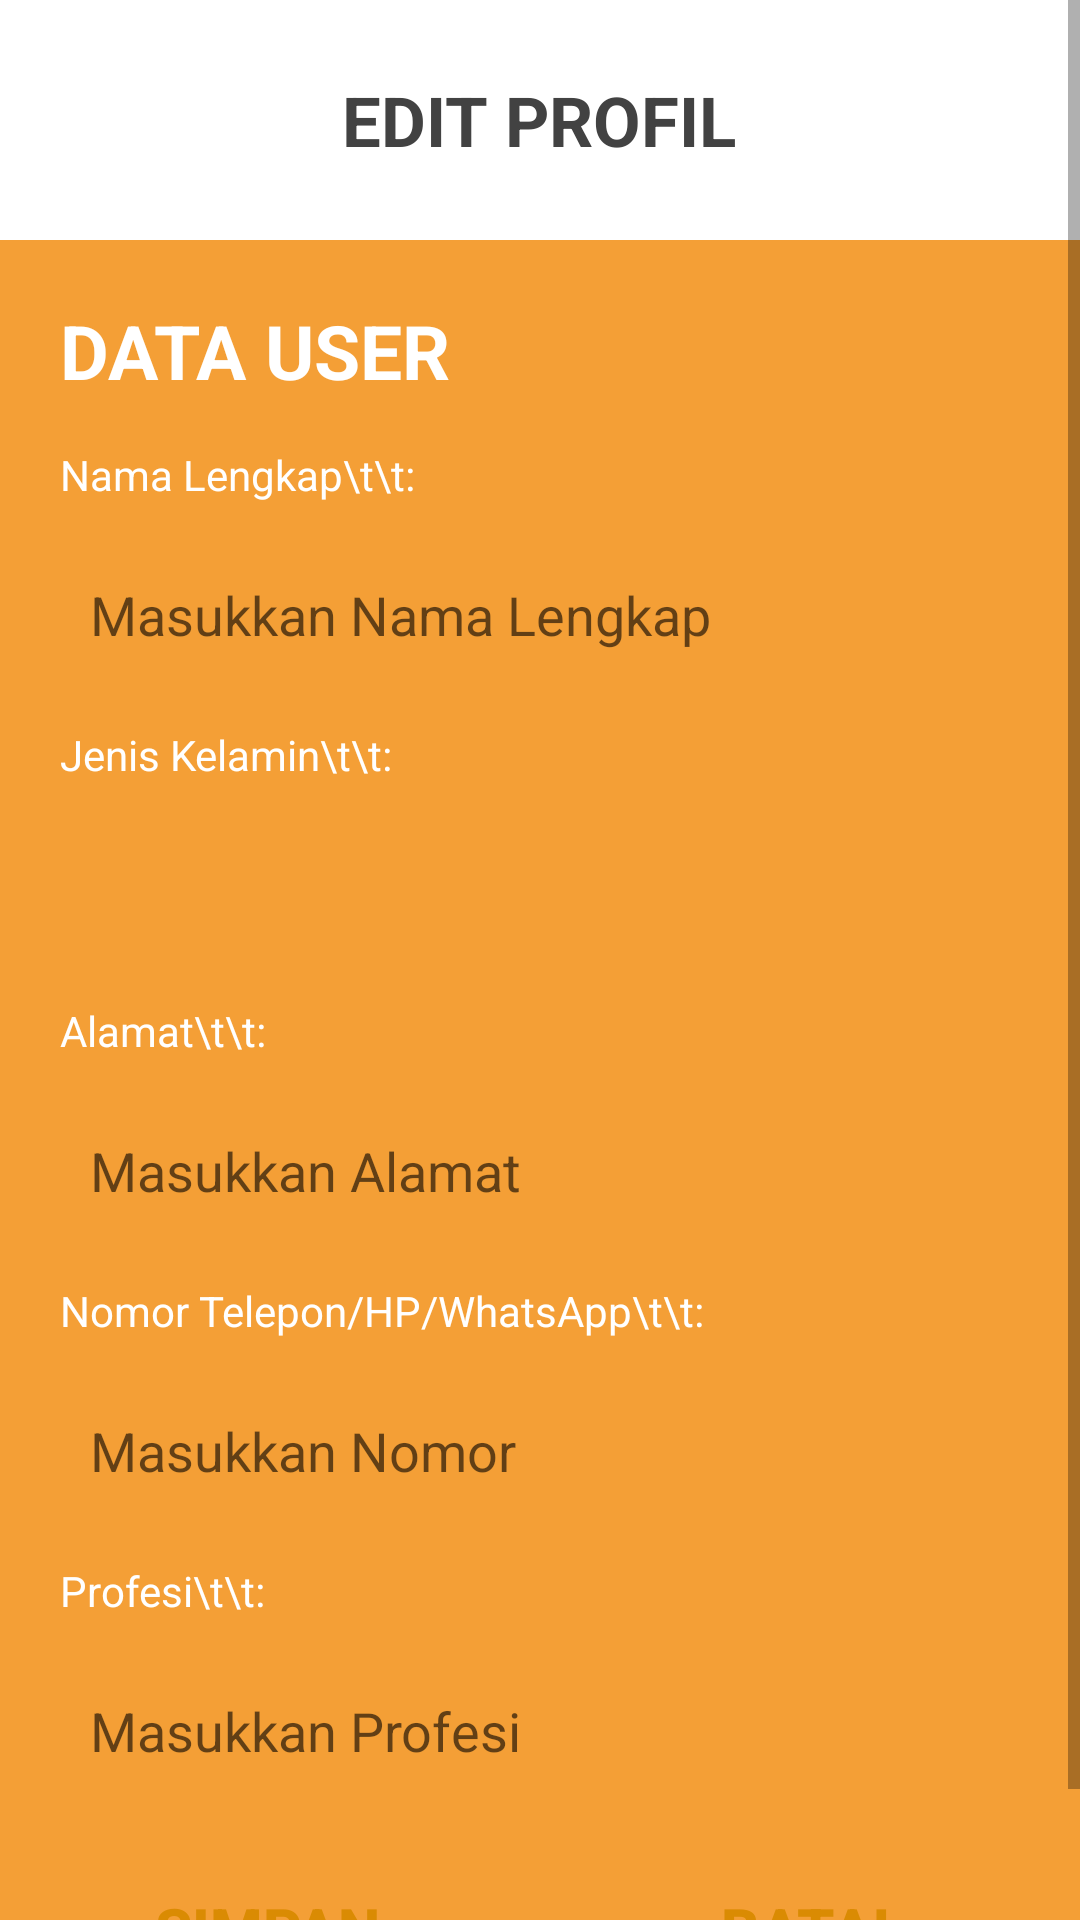

Layout XML and referenced resources for this Android screen:
<!-- AndroidManifest.xml: application theme Theme.Lazismu -->
<!-- res/layout/activity_ubah_profil.xml -->
<?xml version="1.0" encoding="utf-8"?>
<RelativeLayout xmlns:android="http://schemas.android.com/apk/res/android"
    xmlns:app="http://schemas.android.com/apk/res-auto"
    xmlns:tools="http://schemas.android.com/tools"
    android:layout_width="match_parent"
    android:layout_height="match_parent"
    android:background="#F49F36"
    tools:context=".UbahProfil">

    <ScrollView
        android:layout_width="fill_parent"
        android:layout_height="fill_parent">

        <RelativeLayout
            android:layout_width="fill_parent"
            android:layout_height="fill_parent">

            <RelativeLayout
                android:id="@+id/profilatas"
                android:layout_width="match_parent"
                android:layout_height="80dp"
                android:background="@color/white">

                <TextView
                    android:id="@+id/judulprofil"
                    android:layout_width="wrap_content"
                    android:layout_height="wrap_content"
                    android:layout_centerInParent="true"
                    android:fontFamily="sans-serif"
                    android:text="EDIT PROFIL"
                    android:textColor="@color/cardview_dark_background"
                    android:textSize="23dp"
                    android:textStyle="bold" />

            </RelativeLayout>

            <TextView
                android:id="@+id/datadiripengguna"
                android:layout_width="wrap_content"
                android:layout_height="wrap_content"
                android:layout_below="@id/profilatas"
                android:layout_marginLeft="20dp"
                android:layout_marginTop="20dp"
                android:fontFamily="sans-serif"
                android:text="DATA USER"
                android:textColor="@color/white"
                android:textSize="25dp"
                android:textStyle="bold" />

            <TextView
                android:id="@+id/namalengkap"
                android:layout_width="match_parent"
                android:layout_height="wrap_content"
                android:layout_below="@id/datadiripengguna"
                android:layout_marginHorizontal="20dp"
                android:layout_marginTop="15dp"
                android:text="Nama Lengkap\t\t:"
                android:textColor="@color/white" />

            <EditText
                android:id="@+id/txtnamalengkap"
                android:layout_width="match_parent"
                android:layout_height="wrap_content"
                android:layout_below="@id/namalengkap"
                android:layout_marginHorizontal="20dp"
                android:layout_marginTop="15dp"
                android:background="@drawable/backgroundwhitenormal"
                android:hint="Masukkan Nama Lengkap"
                android:inputType="textPersonName"
                android:paddingHorizontal="10dp"
                android:paddingVertical="10dp" />

            <TextView
                android:id="@+id/jeniskelamin"
                android:layout_width="match_parent"
                android:layout_height="wrap_content"
                android:layout_below="@id/txtnamalengkap"
                android:layout_marginHorizontal="20dp"
                android:layout_marginTop="15dp"
                android:text="Jenis Kelamin\t\t:"
                android:textColor="@color/white" />

            <Spinner
                android:id="@+id/pilihjeniskelamin"
                android:layout_width="match_parent"
                android:layout_height="43dp"
                android:layout_below="@id/jeniskelamin"
                android:layout_marginHorizontal="20dp"
                android:layout_marginTop="15dp"
                android:background="@drawable/backgroundwhitenormal"
                android:paddingHorizontal="10dp"
                android:paddingVertical="10dp"
                tools:ignore="RtlHardcoded"></Spinner>

            <TextView
                android:id="@+id/alamat"
                android:layout_width="match_parent"
                android:layout_height="wrap_content"
                android:layout_below="@id/pilihjeniskelamin"
                android:layout_marginHorizontal="20dp"
                android:layout_marginTop="15dp"
                android:text="Alamat\t\t:"
                android:textColor="@color/white" />

            <EditText
                android:id="@+id/txtalamat"
                android:layout_width="match_parent"
                android:layout_height="wrap_content"
                android:layout_below="@id/alamat"
                android:layout_marginHorizontal="20dp"
                android:layout_marginTop="15dp"
                android:background="@drawable/backgroundwhitenormal"
                android:hint="Masukkan Alamat"
                android:inputType="textPersonName"
                android:paddingHorizontal="10dp"
                android:paddingVertical="10dp" />

            <TextView
                android:id="@+id/telepon"
                android:layout_width="match_parent"
                android:layout_height="wrap_content"
                android:layout_below="@id/txtalamat"
                android:layout_marginHorizontal="20dp"
                android:layout_marginTop="15dp"
                android:text="Nomor Telepon/HP/WhatsApp\t\t:"
                android:textColor="@color/white" />

            <EditText
                android:id="@+id/txttelepon"
                android:layout_width="match_parent"
                android:layout_height="wrap_content"
                android:layout_below="@id/telepon"
                android:layout_marginHorizontal="20dp"
                android:layout_marginTop="15dp"
                android:background="@drawable/backgroundwhitenormal"
                android:hint="Masukkan Nomor"
                android:inputType="text|number"
                android:paddingHorizontal="10dp"
                android:paddingVertical="10dp" />

            <TextView
                android:id="@+id/profesi"
                android:layout_width="match_parent"
                android:layout_height="wrap_content"
                android:layout_below="@id/txttelepon"
                android:layout_marginHorizontal="20dp"
                android:layout_marginTop="15dp"
                android:text="Profesi\t\t:"
                android:textColor="@color/white" />

            <EditText
                android:id="@+id/txtprofesi"
                android:layout_width="match_parent"
                android:layout_height="wrap_content"
                android:layout_below="@id/profesi"
                android:layout_marginHorizontal="20dp"
                android:layout_marginTop="15dp"
                android:background="@drawable/backgroundwhitenormal"
                android:hint="Masukkan Profesi"
                android:inputType="textPersonName"
                android:paddingHorizontal="10dp"
                android:paddingVertical="10dp" />

            <Button
                android:id="@+id/simpan"
                android:layout_width="138dp"
                android:layout_height="wrap_content"
                android:layout_below="@id/txtprofesi"
                android:layout_marginHorizontal="20dp"
                android:layout_marginVertical="20dp"
                android:background="@drawable/backgroundwhite"
                android:text="SIMPAN"
                android:textColor="#DA8B03"
                android:textSize="20dp"
                android:textStyle="bold" />

            <Button
                android:id="@+id/batal"
                android:layout_width="138dp"
                android:layout_height="wrap_content"
                android:layout_below="@id/txtprofesi"
                android:layout_alignParentEnd="true"
                android:layout_marginHorizontal="20dp"
                android:layout_marginVertical="20dp"
                android:background="@drawable/backgroundwhite"
                android:text="BATAL"
                android:textColor="#DA8B03"
                android:textSize="20dp"
                android:textStyle="bold" />

        </RelativeLayout>

    </ScrollView>

</RelativeLayout>
<!-- resources referenced by this layout -->
<resources>
  <!-- drawable backgroundwhite (drawable) -->
  <?xml version="1.0" encoding="utf-8"?>
  <selector xmlns:android="http://schemas.android.com/apk/res/android">
      <item android:state_pressed="true" android:drawable="@drawable/backgroundwhitepress"/>
      <item android:state_pressed="false" android:drawable="@drawable/backgroundwhitenormal"/>
  </selector>
  <style name="Theme.Lazismu" parent="Theme.AppCompat.Light.NoActionBar">
          
          <item name="colorPrimary">@color/purple_500</item>
          <item name="colorPrimaryVariant">@color/purple_700</item>
          <item name="colorOnPrimary">@color/white</item>
          
          <item name="colorSecondary">@color/teal_200</item>
          <item name="colorSecondaryVariant">@color/teal_700</item>
          <item name="colorOnSecondary">@color/black</item>
          
          <item name="android:statusBarColor" tools:targetApi="l">?attr/colorPrimaryVariant</item>
          
      </style>
  <!-- drawable backgroundwhitepress (drawable) -->
  <?xml version="1.0" encoding="utf-8"?>
  <shape xmlns:android="http://schemas.android.com/apk/res/android"
      android:shape="rectangle">
      <solid android:color="#C3ECD8D8"></solid>
      <corners
          android:radius="10dp"></corners>
  
  </shape>
  <!-- not gathered from this repository: default colours our renderer supplied (Android Studio template values) -->
  <color name="purple_500">#FF6200EE</color>
  <color name="purple_700">#FF3700B3</color>
  <color name="teal_200">#FF03DAC5</color>
  <color name="teal_700">#FF018786</color>
  <color name="black">#FF000000</color>
  <color name="white">#FFFFFFFF</color>
</resources>
